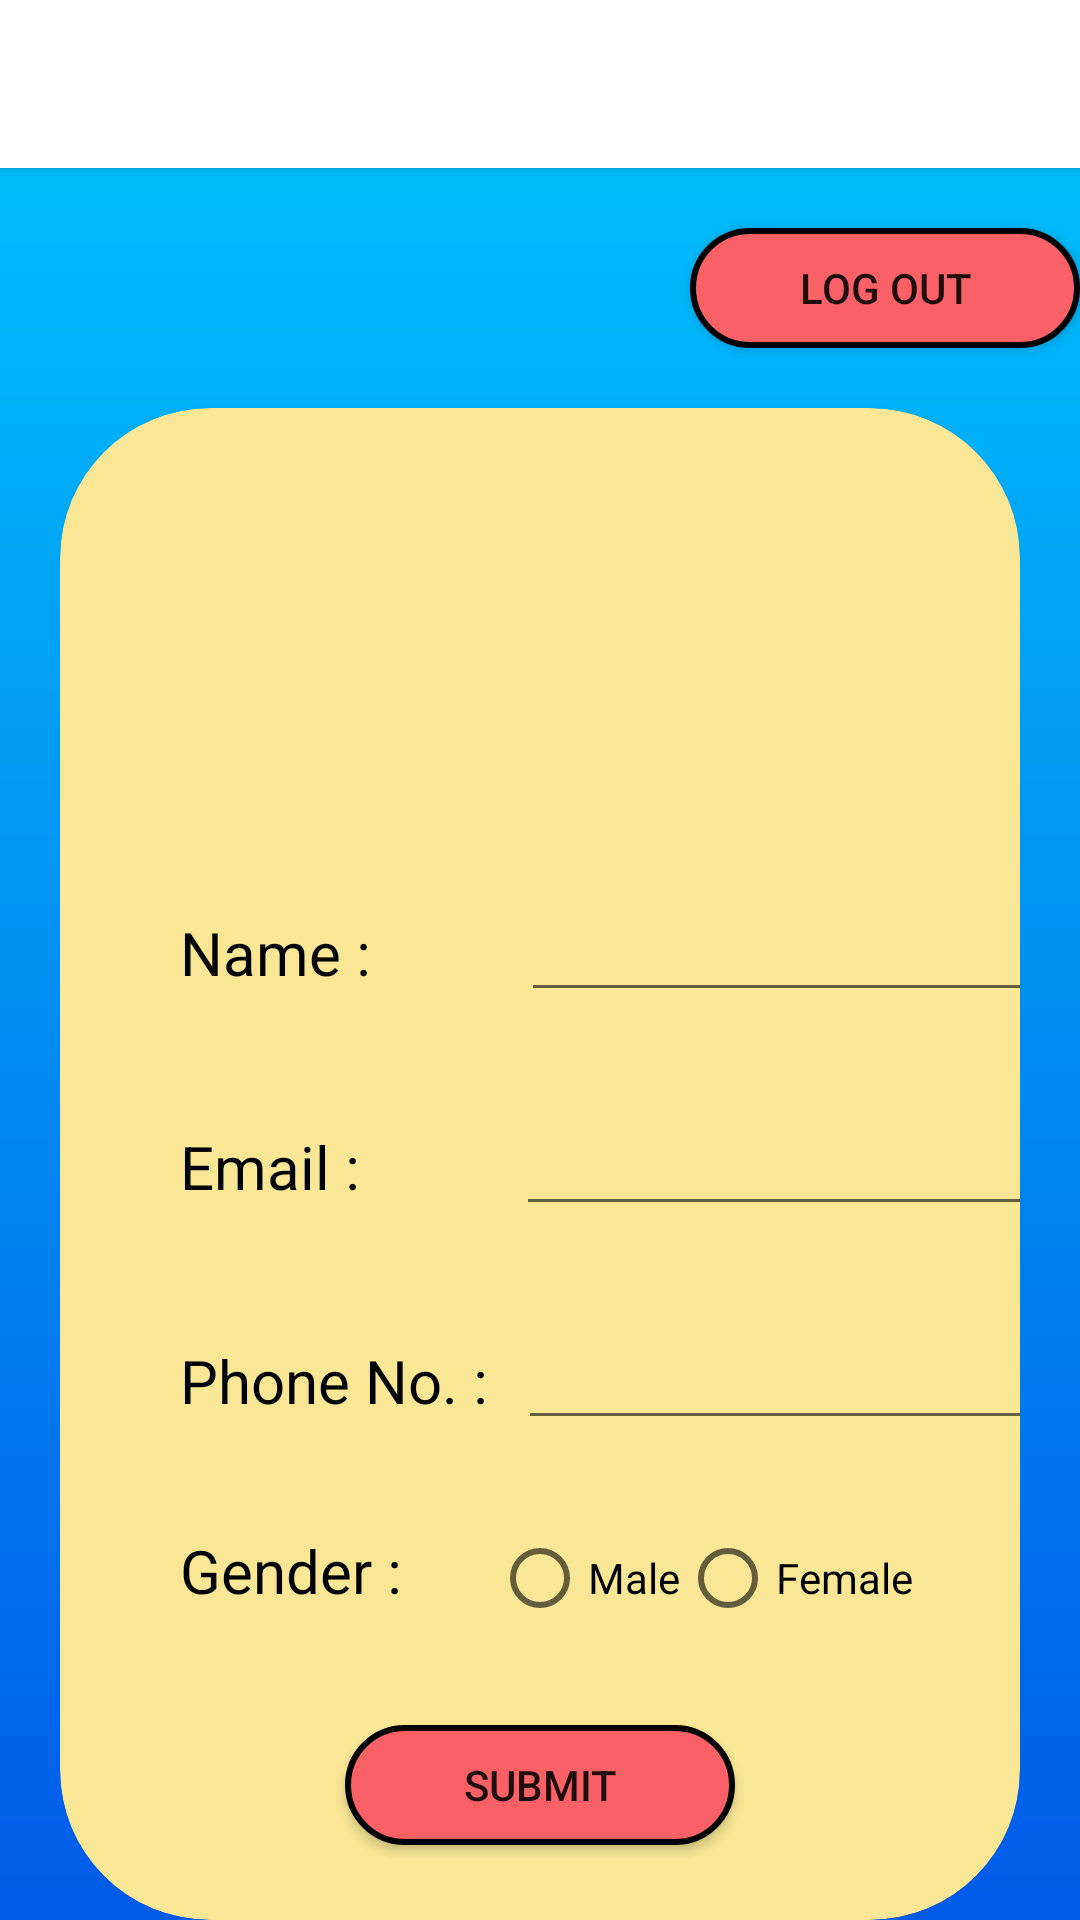

This screen was rendered from an Android layout file. Write that file and the resources it references.
<!-- AndroidManifest.xml: application theme Theme.CorrectVoice -->
<!-- res/layout/activity_user_profile.xml -->
<?xml version="1.0" encoding="utf-8"?>
<LinearLayout xmlns:android="http://schemas.android.com/apk/res/android"
    xmlns:app="http://schemas.android.com/apk/res-auto"
    xmlns:tools="http://schemas.android.com/tools"
    android:id="@+id/main"
    android:layout_width="match_parent"
    android:layout_height="match_parent"
    android:background="@drawable/gradient"
    android:orientation="vertical"
    tools:context=".appPages.UserProfile">

    <androidx.appcompat.widget.Toolbar
        android:id="@+id/toolbar"
        android:layout_width="match_parent"
        android:layout_height="wrap_content"
        android:background="@color/white"
        android:elevation="2dp" />

    <Button
        android:id="@+id/logout"
        android:layout_width="130dp"
        android:layout_height="40dp"
        android:layout_marginTop="20dp"
        android:layout_gravity="right"
        android:background="@drawable/buttonstyle"
        android:text="Log Out" />


    <androidx.cardview.widget.CardView
        android:id="@+id/cardView2"
        android:layout_width="match_parent"
        android:layout_height="wrap_content"
        android:layout_marginTop="20dp"
        android:foregroundGravity="center"
        android:layout_marginStart="20dp"
        android:layout_marginEnd="20dp"
        app:cardBackgroundColor="@color/yellow"
        app:cardCornerRadius="50dp">
        <LinearLayout
            android:layout_width="match_parent"
            android:layout_height="wrap_content"
            android:orientation="vertical">

            <ImageView
                android:id="@+id/userlogo"
                android:layout_width="100dp"
                android:layout_height="100dp"
                android:layout_gravity="center"
                android:layout_marginTop="20dp"
                android:elevation="2dp"
                app:srcCompat="@drawable/userprofileicondefault" />

            <LinearLayout
                android:layout_width="match_parent"
                android:layout_height="wrap_content"
                android:layout_marginTop="40dp"
                android:orientation="horizontal">

                <TextView
                    android:id="@+id/nameview"
                    android:layout_width="wrap_content"
                    android:layout_height="wrap_content"
                    android:layout_marginStart="40dp"
                    android:text="Name :"
                    android:textColor="@color/black"
                    android:textSize="20sp" />

                <EditText
                    android:id="@+id/name"
                    android:layout_width="200dp"
                    android:layout_height="wrap_content"
                    android:layout_marginStart="50dp"
                    android:inputType="text"
                    android:textColor="@color/black" />

            </LinearLayout>

            <LinearLayout
                android:layout_width="match_parent"
                android:layout_height="wrap_content"
                android:orientation="horizontal"
                android:layout_marginTop="30dp">

                <TextView
                    android:id="@+id/emailview"
                    android:layout_width="wrap_content"
                    android:layout_height="wrap_content"
                    android:layout_marginStart="40dp"
                    android:text="Email :"
                    android:textColor="@color/black"
                    android:textSize="20sp" />

                <EditText
                    android:id="@+id/email"
                    android:layout_width="200dp"
                    android:layout_height="wrap_content"
                    android:layout_marginStart="52dp"
                    android:inputType="text"
                    android:textColor="@color/black" />

            </LinearLayout>

            <LinearLayout
                android:layout_width="match_parent"
                android:layout_height="wrap_content"
                android:orientation="horizontal"
                android:layout_marginTop="30dp">

                <TextView
                    android:id="@+id/phoneview"
                    android:layout_width="wrap_content"
                    android:layout_height="wrap_content"
                    android:layout_marginStart="40dp"
                    android:text="Phone No. :"
                    android:textColor="@color/black"
                    android:textSize="20sp" />

                <EditText
                    android:id="@+id/phone"
                    android:layout_width="200dp"
                    android:layout_height="wrap_content"
                    android:layout_marginStart="10dp"
                    android:inputType="text"
                    android:textColor="@color/black" />
            </LinearLayout>

            <LinearLayout
                android:layout_width="match_parent"
                android:layout_height="wrap_content"
                android:orientation="horizontal"
                android:layout_marginTop="30dp">

                <TextView
                android:id="@+id/genderview"
                android:layout_width="wrap_content"
                android:layout_height="wrap_content"
                android:layout_marginStart="40dp"
                android:text="Gender :"
                android:textColor="@color/black"
                android:textSize="20sp" />

                <RadioGroup
                    android:id="@+id/genderGroup"
                    android:layout_width="200dp"
                    android:layout_height="35dp"
                    android:layout_marginStart="30dp"
                    android:orientation="horizontal">

                    <RadioButton
                        android:id="@+id/male"
                        android:layout_width="wrap_content"
                        android:layout_height="wrap_content"
                        android:text="Male"
                        android:textColor="@color/black" />

                    <RadioButton
                        android:id="@+id/female"
                        android:layout_width="match_parent"
                        android:layout_height="wrap_content"
                        android:text="Female"
                        android:textColor="@color/black" />
                </RadioGroup>
            </LinearLayout>

                <Button
                    android:id="@+id/submit"
                    android:layout_width="130dp"
                    android:layout_height="40dp"
                    android:layout_marginTop="30dp"
                    android:layout_gravity="center"
                    android:background="@drawable/buttonstyle"
                    android:text="Submit"/>

            <View
                android:layout_width="match_parent"
                android:layout_height="40dp"/>


        </LinearLayout>


    </androidx.cardview.widget.CardView>

</LinearLayout>
<!-- resources referenced by this layout -->
<resources>
  <color name="black">#FF000000</color>
  <color name="white">#FFFFFFFF</color>
  <color name="yellow">#F9E795</color>
  <!-- drawable buttonstyle (drawable) -->
  <?xml version="1.0" encoding="utf-8"?>
  <selector xmlns:android="http://schemas.android.com/apk/res/android">
      <item android:state_pressed="true" android:drawable="@drawable/button_pressed" />
  
      
      <item android:state_focused="true" android:drawable="@drawable/button_focused" />
  
      
      <item android:drawable="@drawable/round_button" />
  </selector>
  <!-- drawable gradient (drawable) -->
  <?xml version="1.0" encoding="utf-8"?>
  <shape xmlns:android="http://schemas.android.com/apk/res/android" android:shape="rectangle">
      <gradient
          android:startColor="#005bea"
          android:endColor="#00c6fb"
          android:angle="90"
          />
  </shape>
  <style name="Theme.CorrectVoice" parent="Base.Theme.CorrectVoice" />
  <!-- drawable button_pressed (drawable) -->
  <?xml version="1.0" encoding="utf-8"?>
  <shape xmlns:android="http://schemas.android.com/apk/res/android" >
      <corners
          android:radius="50dp"/>
      <solid
          android:color="@color/yellow">
      </solid>
  </shape>
  <!-- drawable button_focused (drawable) -->
  <?xml version="1.0" encoding="utf-8"?>
  <shape xmlns:android="http://schemas.android.com/apk/res/android" >
      <corners
          android:radius="50dp"/>
      <solid
          android:color="@color/yellow">
      </solid>
  
  </shape>
  <!-- drawable round_button (drawable) -->
  <?xml version="1.0" encoding="utf-8"?>
  <shape xmlns:android="http://schemas.android.com/apk/res/android" >
      <corners
          android:radius="50dp"/>
      <solid
          android:color="@color/lightred">
      </solid>
      <stroke
          android:width="2dp"
          android:color="@color/black"
      />
  
  </shape>
  <style name="Base.Theme.CorrectVoice" parent="Theme.AppCompat.Light.NoActionBar">
          
          
      </style>
  <color name="lightred">#F96167</color>
</resources>
